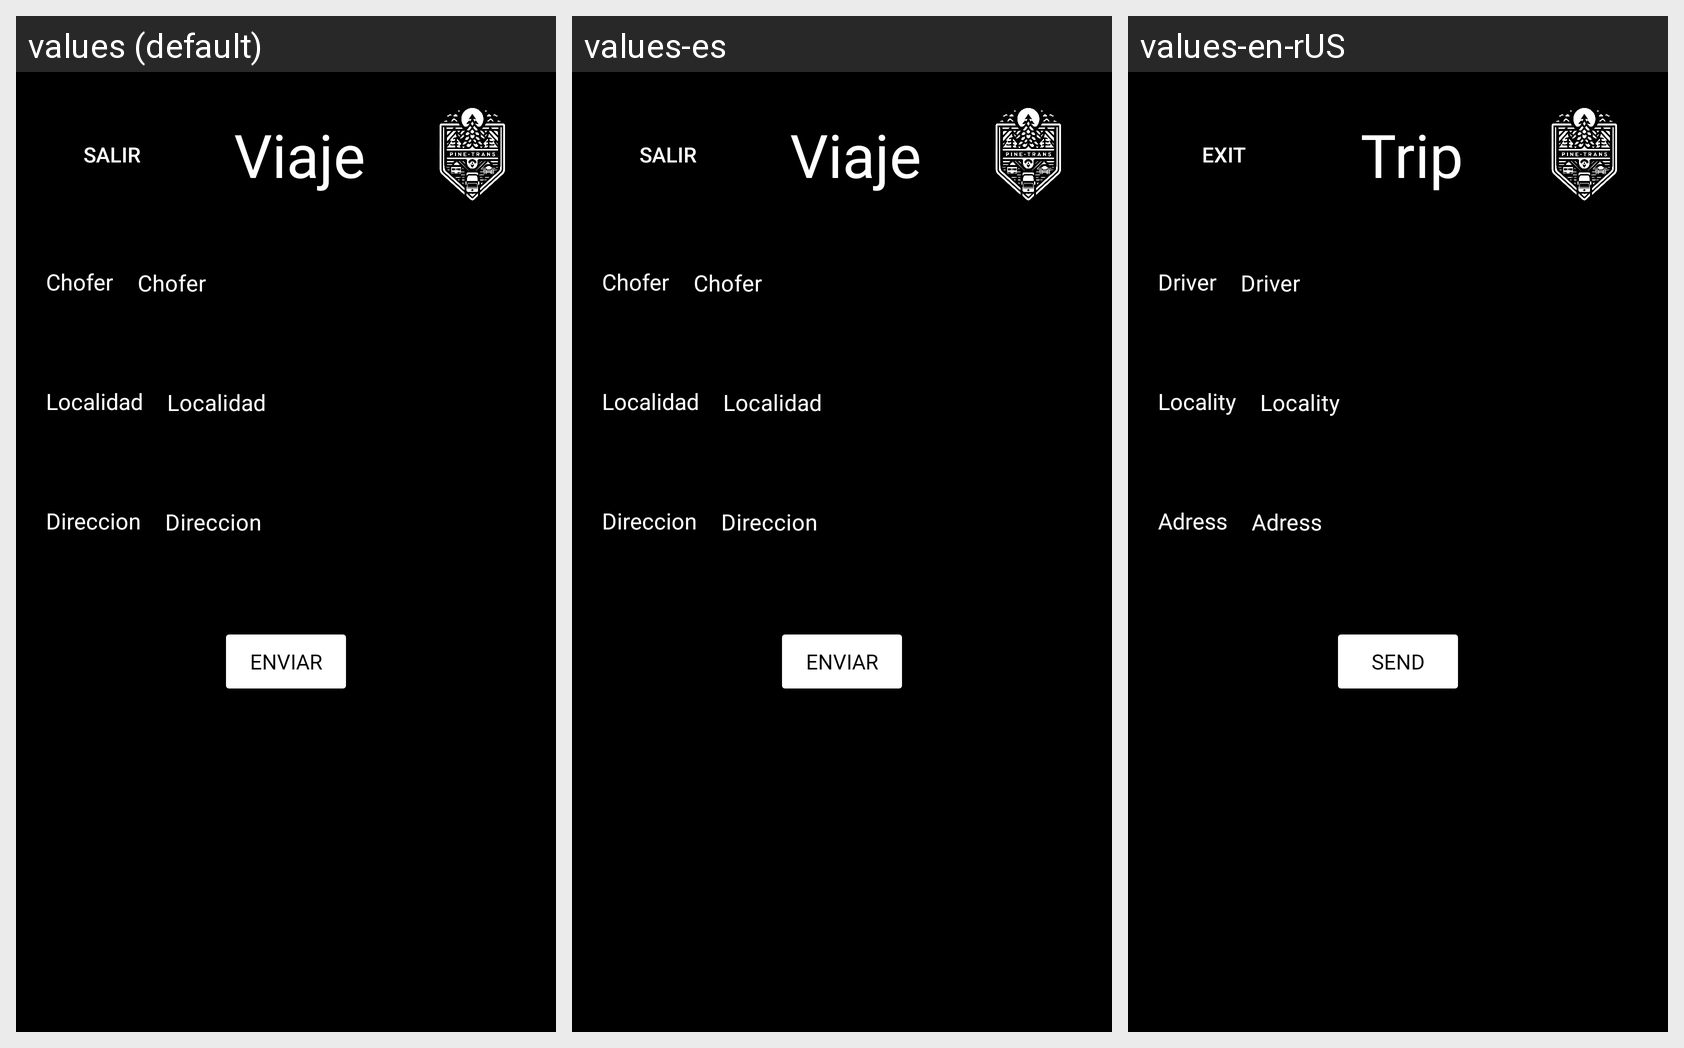

For this localized Android screen grid, give each drawn string resource with its value in every locale shown.
Android screen res/layout/asignar_tarea.xml rendered under 3 locales, left to right: values (default), values-es, values-en-rUS. Device: Nexus 5 (rendered at 1080×1920; each locale shown at half size, 540×960, under a caption strip naming it); theme Theme.GestionViajes.
Strings drawn on this screen, with the default value and each locale's value (text and hints the layout hard-codes, and strings that could not be matched under every locale, appear in the picture but are not listed):

Salir
  values: Salir
  values-es: Salir
  values-en-rUS: Exit

Viaje
  values: Viaje
  values-es: Viaje
  values-en-rUS: Trip

Chofer
  values: Chofer
  values-es: Chofer
  values-en-rUS: Driver

Localidad
  values: Localidad
  values-es: Localidad
  values-en-rUS: Locality

Direccion
  values: Direccion
  values-es: Direccion
  values-en-rUS: Adress

Enviar
  values: Enviar
  values-es: Enviar
  values-en-rUS: Send
